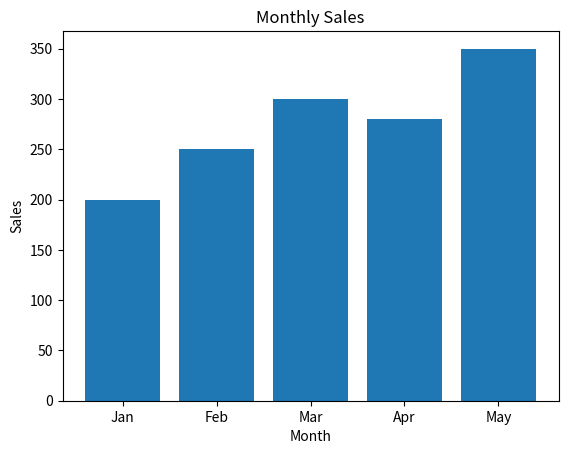

The matplotlib source for this figure:
import matplotlib.pyplot as plt

months = ["Jan", "Feb", "Mar", "Apr", "May"]
sales = [200, 250, 300, 280, 350]

plt.bar(months, sales)
plt.title("Monthly Sales")
plt.xlabel("Month")
plt.ylabel("Sales")
plt.show()
